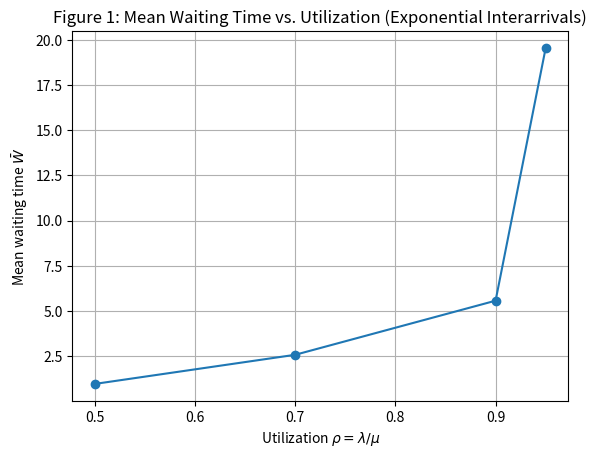
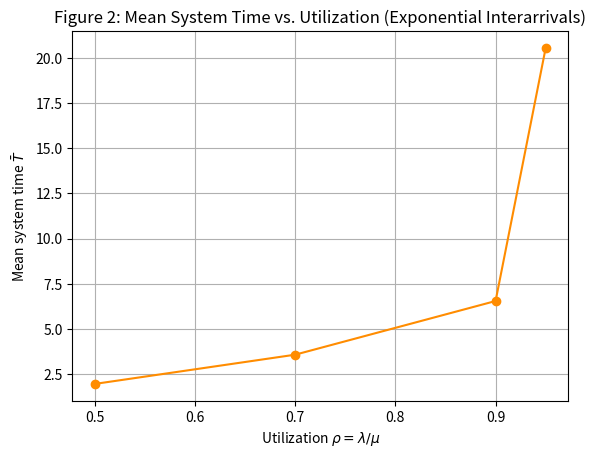
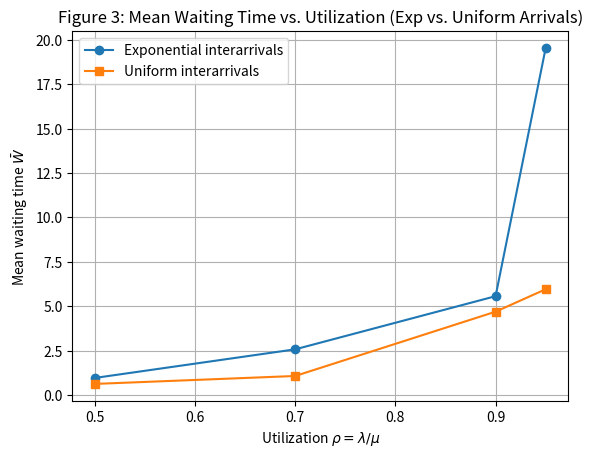
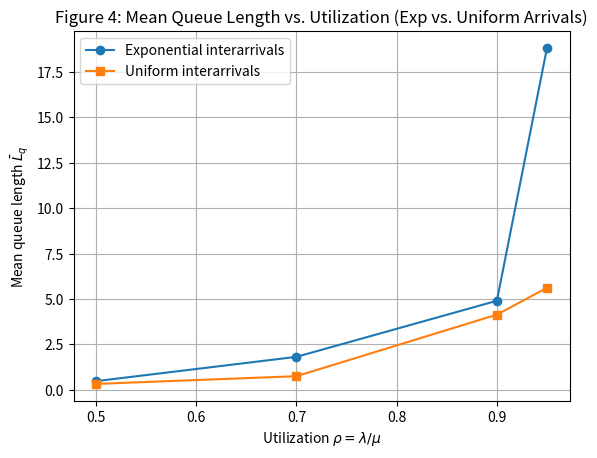

Generate these figures, in order, with matplotlib:
import numpy as np
import matplotlib.pyplot as plt
import random, time
np.random.seed(2025)
random.seed(2025)


def generate_poisson_arrivals(n_customers, lam):
    """
    Generate cumulative arrival times for a Poisson process with rate λ.
    Interarrival times are i.i.d. Exp(λ); returns a nondecreasing array of length n_customers.

    ----
    returns :np.ndarray
    """
    interarrival_times = np.random.exponential(scale=1.0 / lam, size=n_customers)
    cumulative_arrival_times = np.cumsum(interarrival_times)

    return cumulative_arrival_times


def generate_uniform_arrivals(n_customers, lam):
    """
    Generate cumulative arrival times with i.i.d. uniform interarrival times.
    Useful for the 'wrong-model' comparison with reduced arrival variability.
    ----
    returns :np.ndarray
    """
    interarrival_times = np.random.uniform(low=0.0, high=2.0 / lam, size=n_customers)
    cumulative_arrival_times = np.cumsum(interarrival_times)

    return cumulative_arrival_times


def generate_service_times(n_customers, mu):
    """
    Generate i.i.d. service durations S_i ~ Exp(μ) with mean 1/μ.

    ----
    returns :np.ndarray
    """
    service_times = np.random.exponential(scale=1.0 / mu, size=n_customers)

    return service_times


def simulate_single_server_fifo(
    arrival_times,
    service_times,
):
    """
    Simulate a single-server, FIFO, work-conserving queue (M/G/1 structure with given service samples).

    Parameters
    ----------
    arrival_times : np.ndarray
        Nondecreasing arrival timestamps for each job (shape (N,)).
    service_times : np.ndarray
        Service durations for each job (shape (N,)).
    """

    n = len(arrival_times)
    start_times = np.zeros(n)
    departure_times = np.zeros(n)
    waiting_times = np.zeros(n)
    system_times = np.zeros(n)

    # This represents the first job. Since server is free, service starts on arrival
    start_times[0] = arrival_times[0]
    departure_times[0] = start_times[0] + service_times[0]

    for i in range(1, n):
        start_times[i] = max(departure_times[i - 1], arrival_times[i])
        departure_times[i] = start_times[i] + service_times[i]

    waiting_times = start_times - arrival_times
    system_times = departure_times - arrival_times

    return {
        "arrival_times": arrival_times,
        "service_times": service_times,
        "start_times": start_times,
        "departure_times": departure_times,
        "waiting_times": waiting_times,
        "system_times": system_times,
    }


def compute_performance_metrics(sim_result):
    """
    Compute summary performance metrics from a completed simulation.

    Returns
    -------
    dict with W (mean wait), T (mean system time), rho (utilization),
    Lq (time-average queue length, via Little's Law: Lq = lambda_eff * W)
    """
    waiting_times = sim_result["waiting_times"]
    system_times = sim_result["system_times"]
    service_times = sim_result["service_times"]
    arrival_times = sim_result["arrival_times"]
    departure_times = sim_result["departure_times"]

    N = len(arrival_times)

    W = np.mean(waiting_times)
    T = np.mean(system_times)

    # Utilization: busy time of server / simulation horizon
    busy_time = np.sum(service_times)
    horizon = departure_times[-1] - arrival_times[0]
    rho = busy_time / horizon

    # Effective arrival rate over the simulation horizon
    lambda_eff = N / horizon

    Lq = lambda_eff * W

    return {"W": W, "T": T, "rho": rho, "Lq": Lq}


def run_grid(pairs=((0.5,1.0),(0.7,1.0),(0.9,1.0),(0.95,1.0)), N=2000, arrivals_type='exp'):
    rho_e, W_e, T_e, Lq_e, U_e = [], [], [], [], []
    for lam, mu in pairs:
      if arrivals_type == 'exp':
          arrival_times = generate_poisson_arrivals(N, lam)
      elif arrivals_type == 'uniform':
          arrival_times = generate_uniform_arrivals(N, lam)
      else:
          raise ValueError("arrivals_type must be 'exp' or 'uniform'")

      service_times = generate_service_times(N, mu)
      sim_result = simulate_single_server_fifo(arrival_times, service_times)
      metrics = compute_performance_metrics(sim_result)

      rho_e.append(lam / mu)
      W_e.append(metrics["W"])
      T_e.append(metrics["T"])
      Lq_e.append(metrics["Lq"])
      U_e.append(metrics["rho"])

    return rho_e, W_e, T_e, Lq_e, U_e


pairs = ((0.5, 1.0), (0.7, 1.0), (0.9, 1.0), (0.95, 1.0))
N = 2000

rho_e, W_e, T_e, Lq_e, U_e = run_grid(pairs=pairs, N=N, arrivals_type='exp')


# Figure 1: Wbar vs rho
plt.figure()
plt.plot(rho_e, W_e, marker='o')
plt.xlabel(r"Utilization $\rho = \lambda/\mu$")
plt.ylabel(r"Mean waiting time $\bar{W}$")
plt.title("Figure 1: Mean Waiting Time vs. Utilization (Exponential Interarrivals)")
plt.grid(True)
plt.savefig("figure1_W_vs_rho.pdf")
plt.show()


# Figure 2: Tbar vs rho
plt.figure()
plt.plot(rho_e, T_e, marker='o', color='darkorange')
plt.xlabel(r"Utilization $\rho = \lambda/\mu$")
plt.ylabel(r"Mean system time $\bar{T}$")
plt.title("Figure 2: Mean System Time vs. Utilization (Exponential Interarrivals)")
plt.grid(True)
plt.savefig("figure2_T_vs_rho.pdf")
plt.show()


lambdas = [lam for lam, mu in pairs]
mus     = [mu for lam, mu in pairs]

table1 = []
for lam, mu, rho, W, T, Lq, util in zip(lambdas, mus, rho_e, W_e, T_e, Lq_e, U_e):
    table1.append((lam, mu, rho, W, T, Lq, util))

header = f"{'lambda':>8} {'mu':>8} {'rho':>8} {'W':>10} {'T':>10} {'Lq':>10} {'utilization':>12}"
print(header)
print("-" * len(header))
for lam, mu, rho, W, T, Lq, util in table1:
    print(f"{lam:>8.2f} {mu:>8.2f} {rho:>8.2f} {W:>10.4f} {T:>10.4f} {Lq:>10.4f} {util:>12.4f}")


rho_u, W_u, T_u, Lq_u, U_u = run_grid(pairs=pairs, N=N, arrivals_type='uniform')


# Figure 3: Wbar vs rho (exp vs uniform)
plt.figure()
plt.plot(rho_e, W_e, marker='o', label='Exponential interarrivals')
plt.plot(rho_u, W_u, marker='s', label='Uniform interarrivals')
plt.xlabel(r"Utilization $\rho = \lambda/\mu$")
plt.ylabel(r"Mean waiting time $\bar{W}$")
plt.title("Figure 3: Mean Waiting Time vs. Utilization (Exp vs. Uniform Arrivals)")
plt.legend()
plt.grid(True)
plt.savefig("figure3_W_vs_rho_comparison.pdf")
plt.show()

# Figure 4: Lqbar vs rho (exp vs uniform)
plt.figure()
plt.plot(rho_e, Lq_e, marker='o', label='Exponential interarrivals')
plt.plot(rho_u, Lq_u, marker='s', label='Uniform interarrivals')
plt.xlabel(r"Utilization $\rho = \lambda/\mu$")
plt.ylabel(r"Mean queue length $\bar{L}_q$")
plt.title("Figure 4: Mean Queue Length vs. Utilization (Exp vs. Uniform Arrivals)")
plt.legend()
plt.grid(True)
plt.savefig("figure4_Lq_vs_rho_comparison.pdf")
plt.show()
